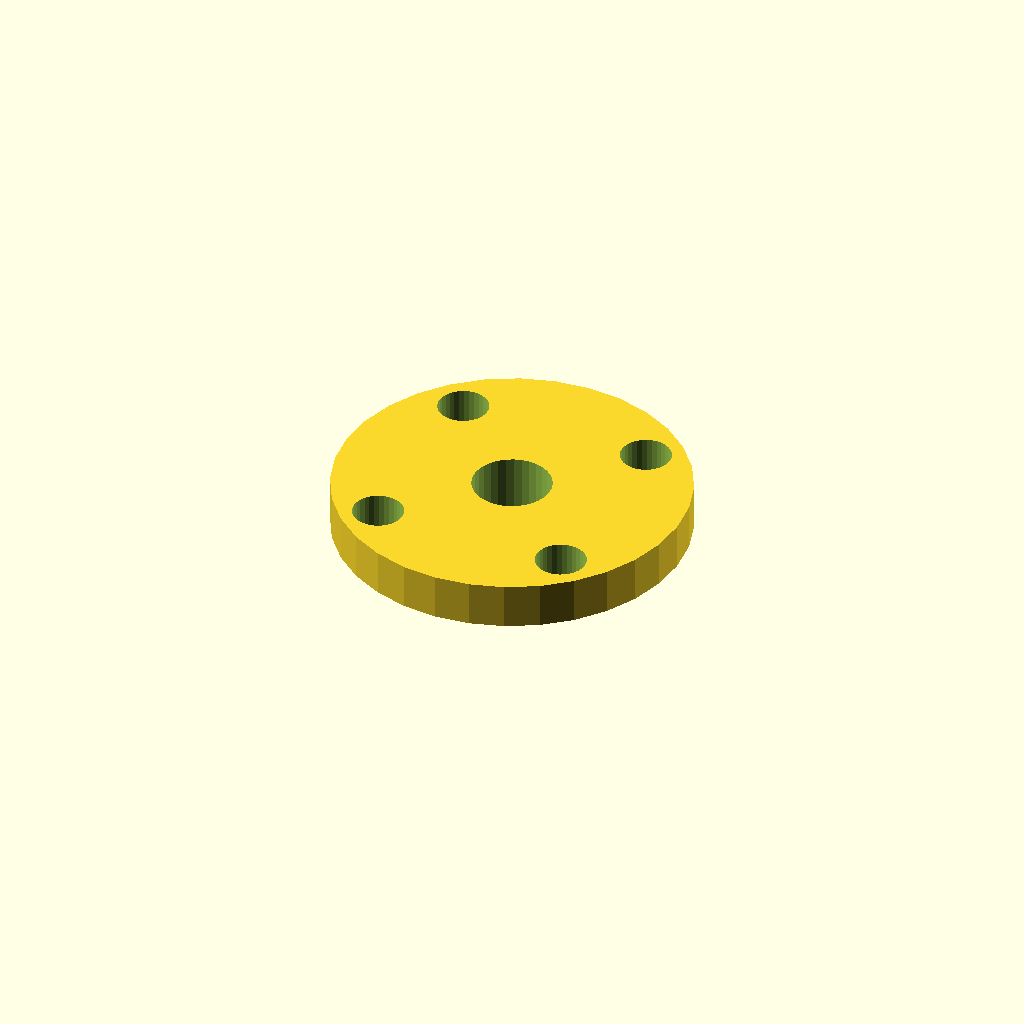
Cell 1: rendered with the file's own defaults.
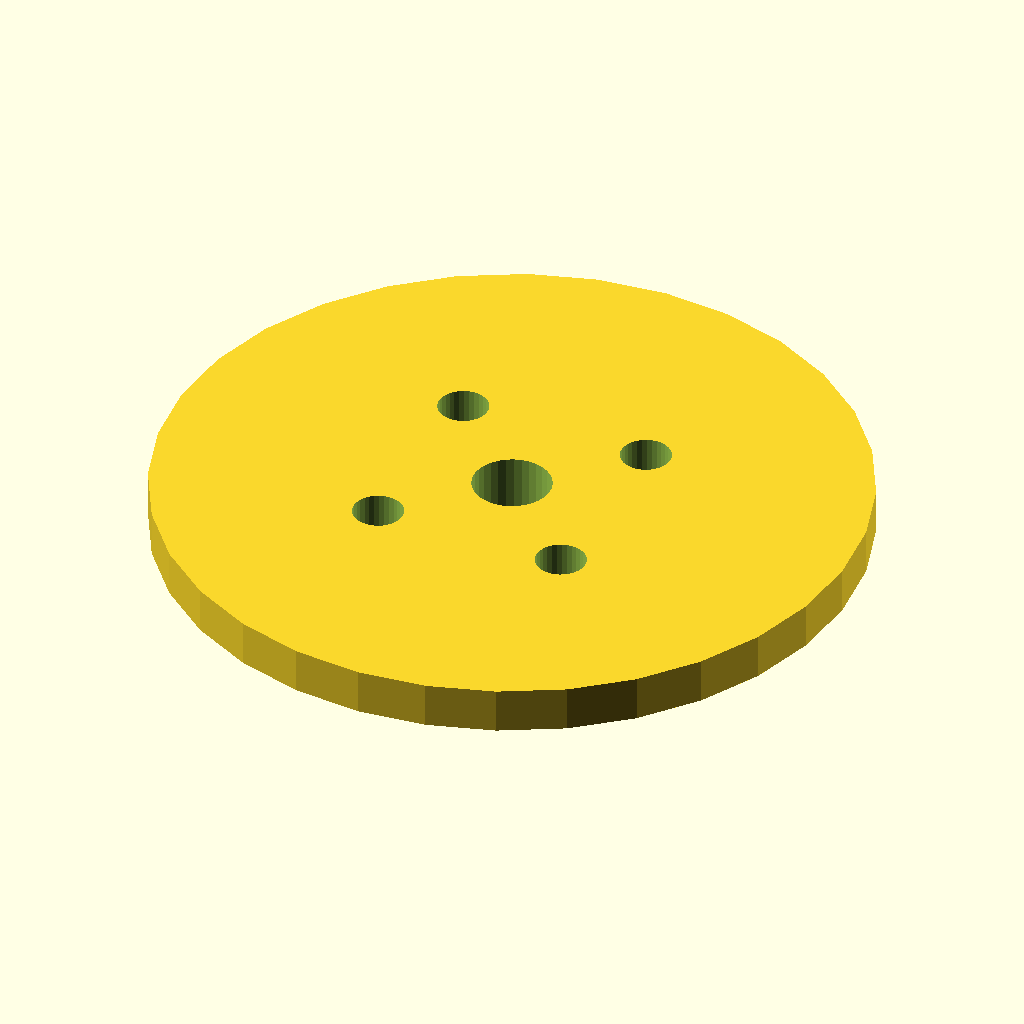
Cell 2: the same model with cap_d = 92.
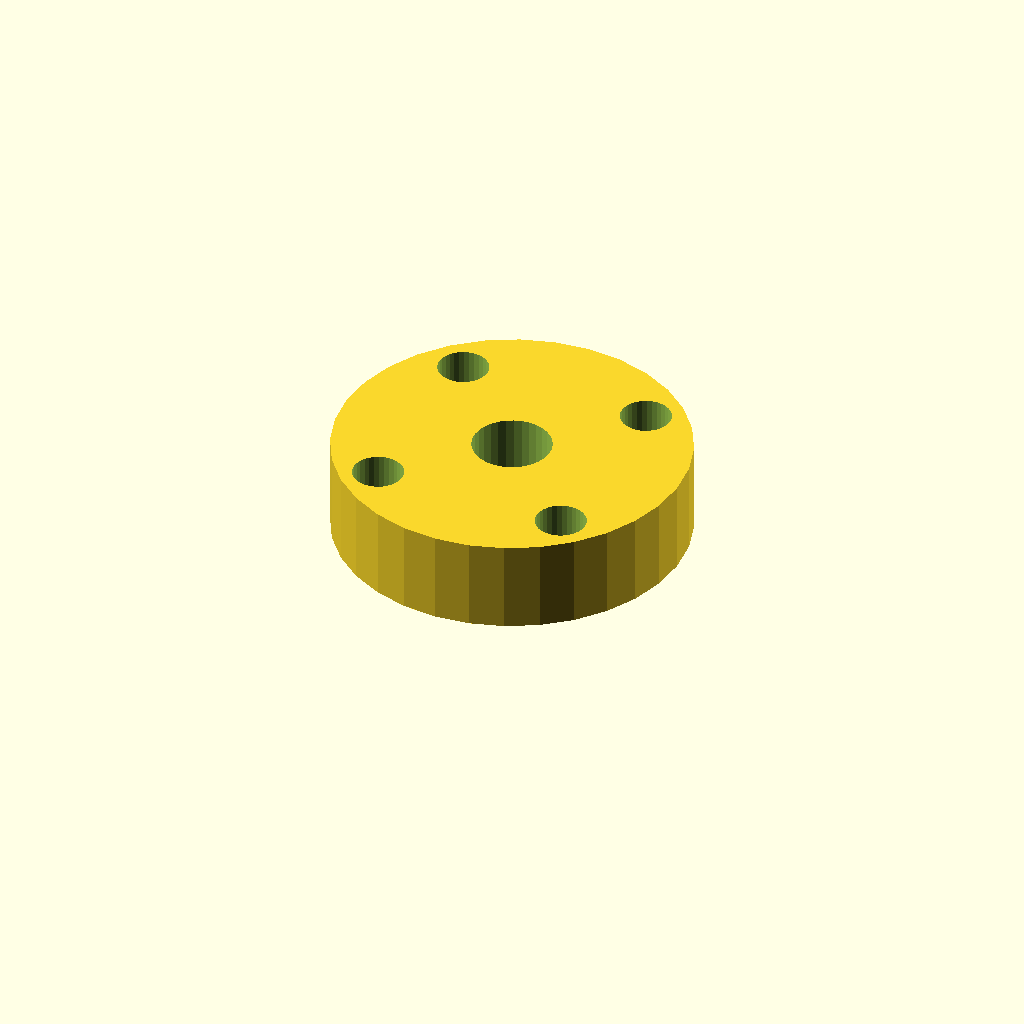
Cell 3: the same model with cap_t = 12.
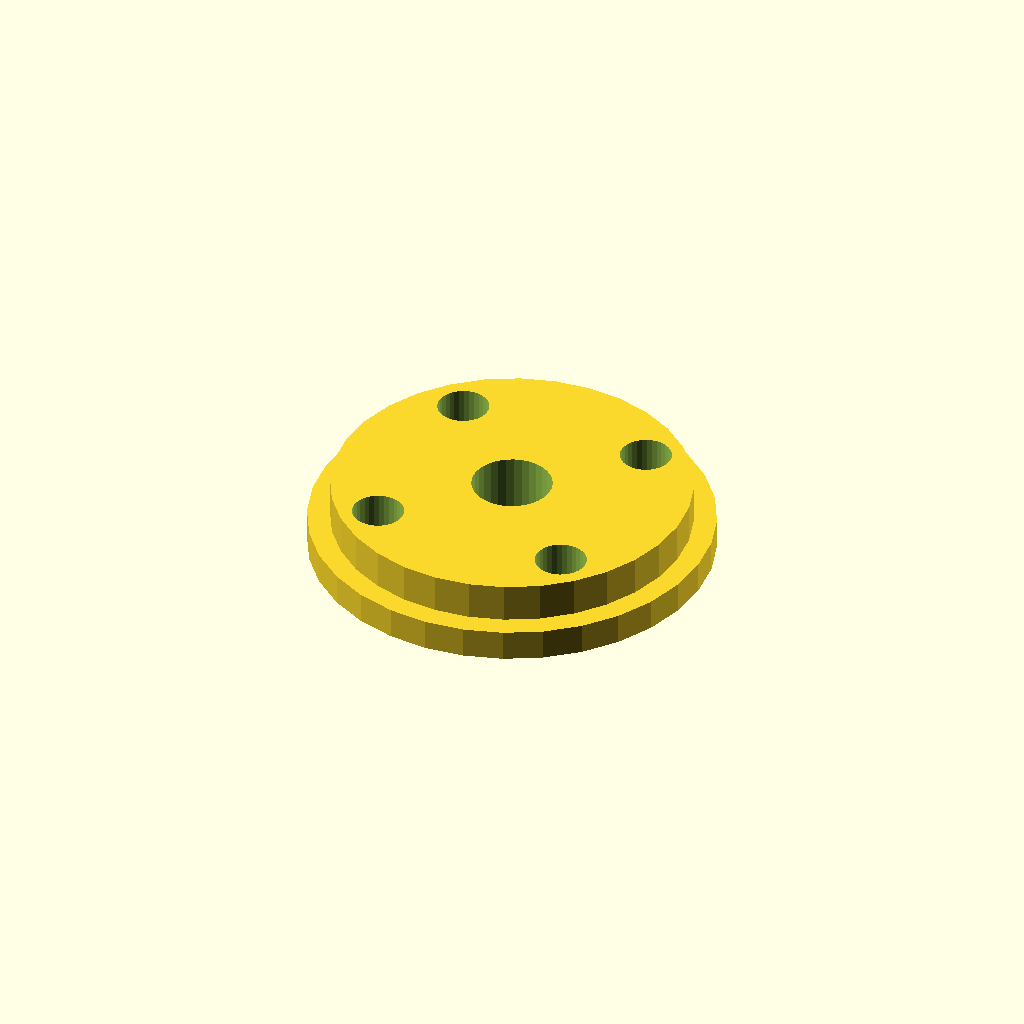
Cell 4: lip_d = 51.8 (everything else at default).
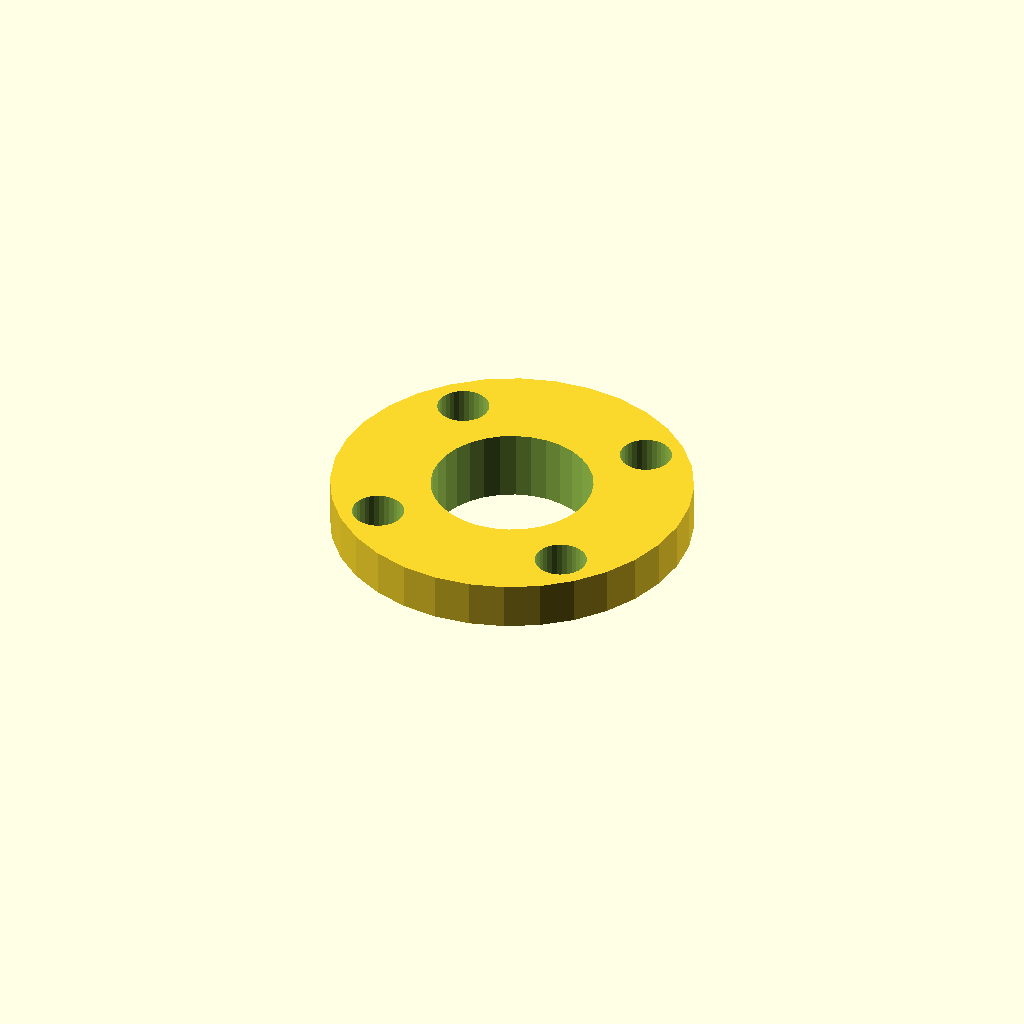
Cell 5: shaft_d = 20.6 (everything else at default).
One fixed orthographic camera (rotation 55°, 0°, 25°; colour scheme Cornfield) for every cell.
Source of the model, optional_data/data/gen2/caps/part_0068.scad:
$fn = 32;

// ----------------------------------------------------------------------
// Retaining cap: 6000 cover, 46 mm, spigot 25.9 mm
// ----------------------------------------------------------------------

// --- parameters (mm) ---
cap_d = 46;               // cover diameter
cap_t = 6;                // cover thickness
lip_d = 25.9;             // spigot that enters the housing
lip_h = 3;                // spigot height
shaft_d = 10.3;           // shaft opening
bolt_d = 6.6;             // bolt clearance
bolt_r = 17.98;           // bolt circle radius

module cover() {
  cylinder(h = cap_t, d = cap_d);
}

module spigot() {
  /* sunk 1 mm into the cover; the spigot sets the overall height */
  translate([0, 0, -lip_h]) cylinder(h = lip_h + 1, d = lip_d);
}

difference() {
  union() {
    cover();
    spigot();
  }
  for (i = [0 : 3]) rotate([0, 0, 45 + i * 90]) translate([bolt_r, 0, -lip_h - 1])
    cylinder(h = lip_h + cap_t + 2, d = bolt_d);
  translate([0, 0, -lip_h - 1]) cylinder(h = lip_h + cap_t + 2, d = shaft_d);
}
Customizer parameters (derived from the source; name, type, default, range or options):
cap_d: number, default 46
cap_t: number, default 6
lip_d: number, default 25.9
lip_h: number, default 3
shaft_d: number, default 10.3
bolt_d: number, default 6.6
bolt_r: number, default 17.98
